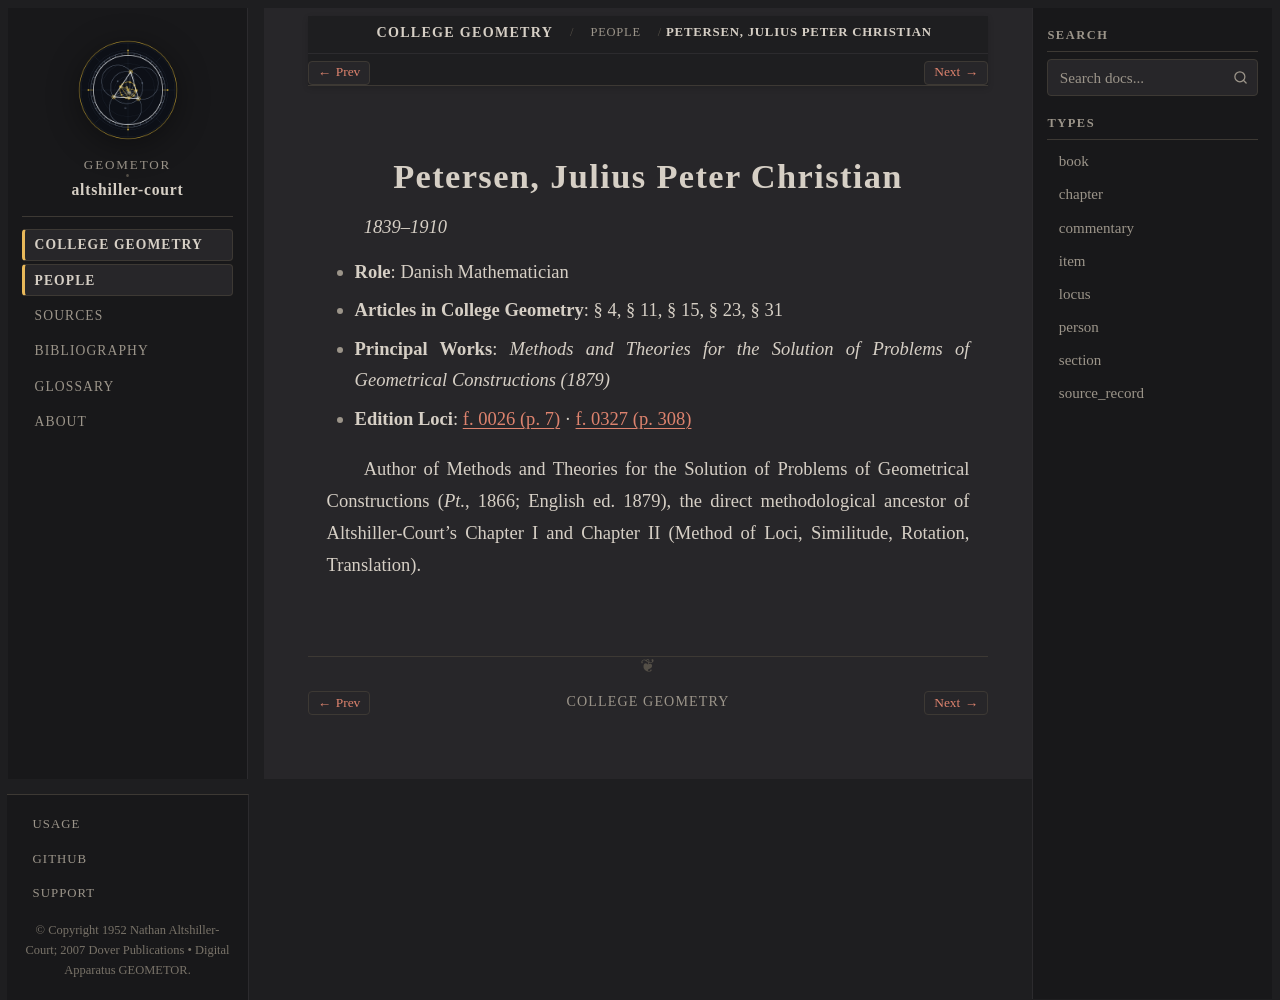

repository: geometor/altshiller-court · page: college_geometry/people/petersen.html · generator: sphinx

:type: person
:layout: book
:title: Petersen, Julius Peter Christian
:lifespan: 1839–1910

.. _person-petersen:

Petersen, Julius Peter Christian
================================

*1839–1910*

* **Role**: Danish Mathematician
* **Articles in College Geometry**: § 4, § 11, § 15, § 23, § 31
* **Principal Works**: *Methods and Theories for the Solution of Problems of Geometrical Constructions (1879)*
* **Edition Loci**: :ref:`f. 0026 (p. 7) <ch01-art-008>` · :ref:`f. 0327 (p. 308) <historical-and-bibliographical-notes-names-list-of-names>`

Author of Methods and Theories for the Solution of Problems of Geometrical Constructions (`Pt.`, 1866; English ed. 1879), the direct methodological ancestor of Altshiller-Court's Chapter I and Chapter II (Method of Loci, Similitude, Rotation, Translation).
